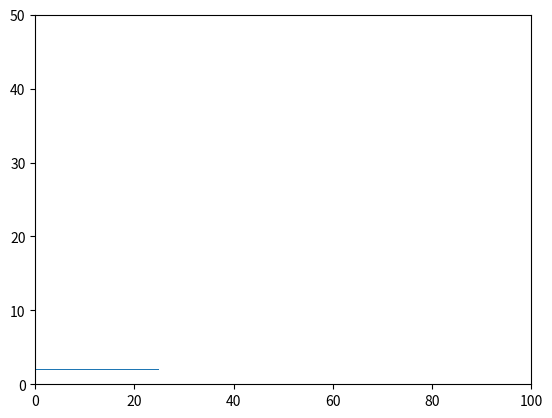

Write the Python code that produced this figure. (Note: this script raises an exception after producing the figure.)
import pandas as pd
import numpy as np
import matplotlib.pyplot as plt
from matplotlib.collections import LineCollection
get_ipython().magic('matplotlib inline')
import matplotlib
matplotlib.rcParams['pdf.fonttype'] = 42
matplotlib.rcParams['ps.fonttype'] = 42
import matplotlib.lines as mlines
import matplotlib.patches as mpatches
from pylab import *

x = [1,1,1,1,1,1,1,1,1,1,1,1,1,1,1,1,1,1,1,1,1,1,1,1,
     2,2,2,2,2,2,2,2,2,2,2,2,2,2,2,2,2,2,2,2,2,2,2,2,2,
     2.875,2.875,2.875,2.875,2.875,2.875,2.875,2.875, 
     .22,.22,.22,.22,.22,.22,.22,.22,.22,.22,.22,.22,.22,.22,.22,.22,.22,.22,.22,.22,.22,.22,.22,.22,.22,.22,.22,.22,.22,.22,.22,.22,.22,.22,.22,.22,.22,.22,.22,.22,.22,.22,.22,.22,.22,.22,.22,.22,.22,.22,.22,.22,.22,.22,.22,.22,.22,.22,.22,.22,.22,.22,.22,.22,.22,.22,.22,.22,.22,.22,.22,.22,
    .068,.068,.068,.068,.068,.068,.068,.068,.068,.068,
     .068,.068,.068,.068,.068,.068,.068,.068,.068,.068,
     .068,.068,.068,.068,.068,.068,.068,.068,.068,.068,
     .068,.068,.068,.068,.068,.068,.068,.068,.068,.068,
     .068,.068,.068,.068,.068,.068,.068,.068,.068,.068,
     .068,.068,.068,.068,.068,.068,.068,.068,.068,.068,
     .068,.068,.068,.068,.068,.068,.068,.068,.068,.068,
     .068,.068,.068,.068,.068,.068,.068,.068,.068,.068,
     .068,.068,.068,.068,.068,.068,.068,.068,.068,.068,
     .068,.068,.068,.068,.068,.068,.068,.068,.068,.068,
     .068,.068,.068,.068,.068,.068,.068,.068,.068,.068,
     .068,.068,.068,.068,.068,.068,.068,.068,.068,.068,
     .068,.068,.068,.068,.068,.068,.068,.068,.068,.068,
     .068,.068,.068,.068,.068,.068,.068,.068,.068,.068,
     .068,.068,.068,.068,.068,.068,.068,.068,.068,.068,
     .068,.068,.068,.068,.068,.068,.068,.068,.068,.068,
     .068,.068,.068,.068,.068,.068,.068,.068,.068,.068,
     .068,.068,.068,.068,.068,.068,.068,.068,.068,.068,
     .068,.068,.068,.068,.068,.068,.068,.068,.068,.068,
     .068, .068]
plt.hist(x, bins=288, orientation='horizontal') 
plt.axis([0, 288, 25, 0])

plt.axis([0, 100, 0, 50]) 
plt.hist([0, 1, 4, 12, 40, 96], bins=[37, 37, 35, 25, 20])

val = [1,1,1,1,1,1,1,1,1,1,1,1,1,1,1,1,1,1,1,1,1,1,1,1,
     2,2,2,2,2,2,2,2,2,2,2,2,2,2,2,2,2,2,2,2,2,2,2,2,2,
     2.875,2.875,2.875,2.875,2.875,2.875,2.875,2.875, 
     .22,.22,.22,.22,.22,.22,.22,.22,.22,.22,.22,.22,.22,.22,.22,.22,.22,.22,.22,.22,.22,.22,.22,.22,.22,.22,.22,.22,.22,.22,.22,.22,.22,.22,.22,.22,.22,.22,.22,.22,.22,.22,.22,.22,.22,.22,.22,.22,.22,.22,.22,.22,.22,.22,.22,.22,.22,.22,.22,.22,.22,.22,.22,.22,.22,.22,.22,.22,.22,.22,.22,.22,
    .068,.068,.068,.068,.068,.068,.068,.068,.068,.068,
     .068,.068,.068,.068,.068,.068,.068,.068,.068,.068,
     .068,.068,.068,.068,.068,.068,.068,.068,.068,.068,
     .068,.068,.068,.068,.068,.068,.068,.068,.068,.068,
     .068,.068,.068,.068,.068,.068,.068,.068,.068,.068,
     .068,.068,.068,.068,.068,.068,.068,.068,.068,.068,
     .068,.068,.068,.068,.068,.068,.068,.068,.068,.068,
     .068,.068,.068,.068,.068,.068,.068,.068,.068,.068,
     .068,.068,.068,.068,.068,.068,.068,.068,.068,.068,
     .068,.068,.068,.068,.068,.068,.068,.068,.068,.068,
     .068,.068,.068,.068,.068,.068,.068,.068,.068,.068,
     .068,.068,.068,.068,.068,.068,.068,.068,.068,.068,
     .068,.068,.068,.068,.068,.068,.068,.068,.068,.068,
     .068,.068,.068,.068,.068,.068,.068,.068,.068,.068,
     .068,.068,.068,.068,.068,.068,.068,.068,.068,.068,
     .068,.068,.068,.068,.068,.068,.068,.068,.068,.068,
     .068,.068,.068,.068,.068,.068,.068,.068,.068,.068,
     .068,.068,.068,.068,.068,.068,.068,.068,.068,.068,
     .068,.068,.068,.068,.068,.068,.068,.068,.068,.068,
     .068, .068]    # the bar lengths
pos = np.arange(5)+.5    # the bar centers on the y axis

figure(1)
barh(val, width=321)
xlabel('# of Respondents')
title('Immediacy of attempt')
grid(True)

show()

people = ('Tom', 'Dick', 'Harry', 'Slim', 'Jim')
y_pos = np.arange(len(people))
performance = 3 + 10 * np.random.rand(len(people))
error = np.random.rand(len(people))

plt.barh(y_pos, performance, xerr=error, align='center', alpha=0.4)
plt.yticks(y_pos, people)
plt.xlabel('Performance')
plt.title('How fast do you want to go today?')

plt.show()





from pylab import *
val = [20, 25, 35, 37, 37]    # the bar lengths
pos = arange(5)+.5    # the bar centers on the y axis

figure(1)
barh(pos,val, align='center')
yticks(pos, ( '1 or more days', '2-8 hours', '20 minutes - 1 hour', '5-19 minutes','0-5 minutes'))
xlabel('# of Respondents')
title('Immediacy of attempt')
grid(True)

show()

#plt.axis([0, 100, 0, 50]) 
#[37, 37, 35, 25, 20]
plt.hist([37, 37, 35, 25, 20], bins=5)


#elapsed = [1,1,1,1,1,1,1,1,1,1,1,1,1,1,1,1,1,1,1,1,1,1,1,1,2,2,2,2,2,2,2,2,2,2,2,2,2,2,2,2,2,2,2,2,2,2,2,2,2,5,6,7,8,9,9,9,9,9,9,9,9,9,9,9,9,9,9,9,9,9,9,9,13,14,24,24,24,24,34,34,34,34,34,34,34,34,34,34,41,42,43,44,45,46,47,48,49,50,51,52,53]
plt.hist(elapsed)
plt.title("Elapsed")
plt.xlabel("Time")
plt.ylabel("People")
plt.show()
plt.hist(elapsed, bins=[0, 1, 4, 12, 40, 96])



plt.hist(elapsed, bins=range(min(elapsed), max(elapsed) + 5, 5))

plt.figure(elapsed)  
plt.axis([0, 100, 0, 288])  

binBoundaries = np.linspace(0,288,5)

plt.title('A Histogram')  
plt.xlabel('x-axis')  
plt.ylabel('y-axis')  
plt.legend()






x = [1,1,1,1,1,1,1,1,1,1,1,1,1,1,1,1,1,1,1,1,1,1,1,1,2,2,2,2,2,2,2,2,3,3,3,3,3,3,3,3,4,4,4,4,4,4,4,4,5,6,7,8,9,9,9,9,9,9,9,9,9,9,9,9,9,9,9,9,9,9,9,13,14,24,24,24,24,34,34,34,34,34,34,34,34,34,34,41,42,43,44,45,46,47,48,49,50,51,52,53]
plt.hist(x, bins=288) 



